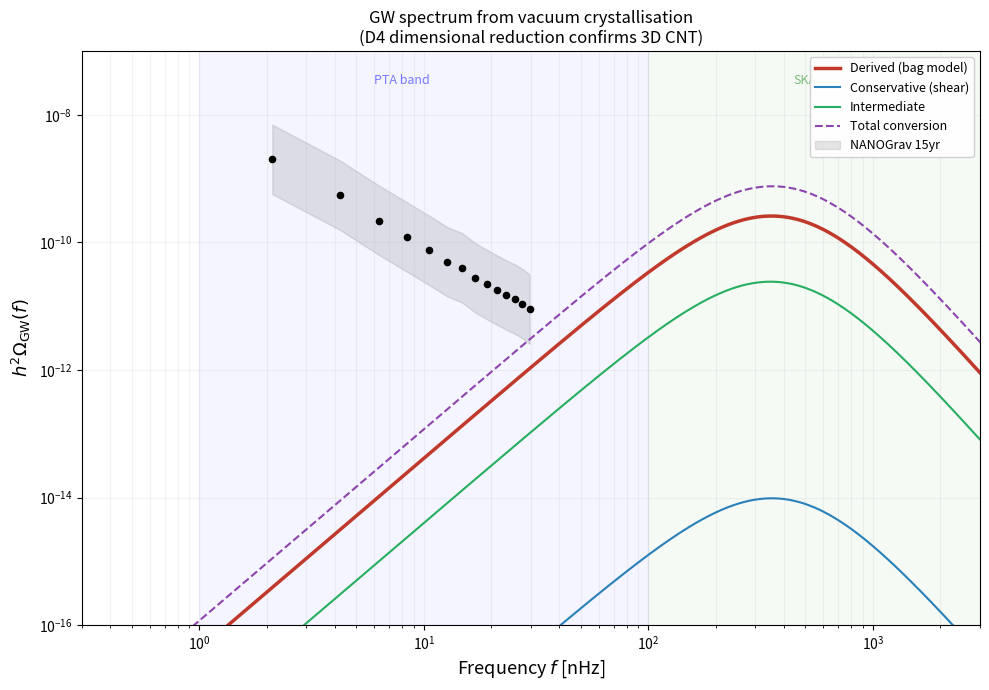

Reproduce this figure in Python.
#!/usr/bin/env python3
"""Corrected D4 nucleation analysis for GW spectrum."""
import numpy as np

hbar_c = 197.3269804
M_Pl = 1.22089e19
alpha_em = 1.0 / 137.035999177
m_e = 0.51099895
m0 = m_e / alpha_em
ell = hbar_c / m0
Theta_D = np.pi * m0
T_c = 156.1
DeltaG = (16*np.pi/3) * m0

g_QGP, g_had, g_nonQCD = 44.7, 3.0, 14.2
g_star = g_QGP + g_nonQCD
alpha_PT = 4*(g_QGP - g_had)/(3*g_star)

L4 = 3*ell
gamma_s = m0/ell**2
Delta_f = m0/ell**3
R_star = 2*gamma_s/Delta_f  # = 2*ell

# Bag constant
B_fm3 = (np.pi**2/90)*(g_QGP - g_had)*T_c**4/hbar_c**3
B_MeV4 = B_fm3 * hbar_c**3
B14 = B_MeV4**0.25

print("="*70)
print("D4 NUCLEATION ANALYSIS")
print("="*70)
print(f"  m_0       = {m0:.3f} MeV")
print(f"  ell       = {ell:.4f} fm")
print(f"  L_4       = {L4:.2f} fm = 3 ell")
print(f"  R*        = {R_star:.2f} fm = 2 ell")
print(f"  2 pi R*   = {2*np.pi*R_star:.2f} fm")
print(f"  L_4/(2piR*) = {L4/(2*np.pi*R_star):.3f}")
print(f"  Correction = O((L4/2piR*)^2) = {(L4/(2*np.pi*R_star))**2:.3f} = {(L4/(2*np.pi*R_star))**2*100:.0f}%")
print()
print(f"  RESULT: L_4 = {L4:.1f} fm < 2piR* = {2*np.pi*R_star:.1f} fm")
print(f"  -> Bubble wraps compact direction")
print(f"  -> 4D bounce reduces to 3D thermal bounce")
print(f"  -> CNT barrier DeltaG*/T is correct in both FCC and D4")
print()

# Cross-check with O(4) thin-wall
S4 = 27*np.pi**2/2
S3T = DeltaG/T_c
print(f"  O(4) thin-wall S_4 (if uncompactified) = {S4:.1f}")
print(f"  3D thermal S_3/T = DeltaG*/T_c = {S3T:.1f}")
print(f"  Ratio = {S4/S3T:.1f}x (would kill nucleation if O(4) applied)")
print(f"  But O(4) does NOT apply: bubble wraps compact direction.")

print(f"\n{'='*70}")
print("BAG MODEL")
print(f"{'='*70}")
print(f"  B^(1/4)     = {B14:.1f} MeV")
print(f"  Lambda_QCD  = {Theta_D:.1f} MeV")
print(f"  Agreement   = {abs(B14 - Theta_D)/Theta_D*100:.1f}%")

print(f"\n{'='*70}")
print("GW SPECTRUM (all scenarios)")
print(f"{'='*70}")

def gw_peak(T, alpha, g):
    beta_H = DeltaG / T
    v_w = 1/np.sqrt(3)
    T_GeV = T/1000
    kappa_v = alpha/(0.73 + 0.083*np.sqrt(alpha) + alpha)
    Ups = 1 - 1/(1 + 1/beta_H)
    f_pk = 1.9e-5 * (1/v_w) * beta_H * (T_GeV/100) * (g/100)**0.1667
    K = kappa_v*alpha/(1+alpha)
    h2_pk = 2.65e-6 * beta_H**(-2) * K**2 * (100/g)**(1/3) * v_w * Ups
    return beta_H, f_pk*1e9, h2_pk, kappa_v, Ups

cases = [
    ("Derived (bag model)", T_c, alpha_PT, g_star),
    ("Conservative (shear)", 200, 0.03, 60),
    ("Intermediate", 180, 0.3, 55),
    ("Total conversion", 220, 1.0, 62),
]

print(f"  {'Case':<30s} {'beta/H*':>8s} {'f_pk(nHz)':>10s} {'h2 Om_pk':>10s}")
print(f"  {'-'*62}")
for name, T, a, g in cases:
    bH, fpk, h2pk, kv, Ups = gw_peak(T, a, g)
    print(f"  {name:<30s} {bH:8.2f} {fpk:10.1f} {h2pk:10.2e}")

print(f"\n  Primary prediction:")
bH, fpk, h2pk, kv, Ups = gw_peak(T_c, alpha_PT, g_star)
print(f"    alpha      = {alpha_PT:.3f}")
print(f"    beta/H*    = {bH:.2f}")
print(f"    kappa_v    = {kv:.4f}")
print(f"    Upsilon    = {Ups:.4f}")
print(f"    f_peak     = {fpk:.1f} nHz")
print(f"    h2 Om_peak = {h2pk:.2e}")

# Plot
try:
    import matplotlib
    matplotlib.use('Agg')
    import matplotlib.pyplot as plt

    f_Hz = np.logspace(-10, -4.5, 2000)
    
    fig, ax = plt.subplots(figsize=(10, 7))
    
    for name, T, a, g in cases:
        params = {'T_star_MeV': T, 'T_star_GeV': T/1000, 'alpha': a,
                  'beta_over_H': DeltaG/T, 'v_w': 1/np.sqrt(3), 'g_star': g,
                  'H_star_GeV': np.sqrt(8*np.pi**3*g/90)*(T/1000)**2/M_Pl,
                  'kappa_v': a/(0.73+0.083*np.sqrt(a)+a),
                  'Upsilon': 1-1/(1+T/DeltaG)}
        
        bH = params['beta_over_H']
        vw = params['v_w']
        TG = params['T_star_GeV']
        gs = params['g_star']
        kv = params['kappa_v']
        Ups = params['Upsilon']
        
        f_pk = 1.9e-5*(1/vw)*bH*(TG/100)*(gs/100)**0.1667
        K = kv*a/(1+a)
        h2_pk = 2.65e-6*bH**(-2)*K**2*(100/gs)**(1/3)*vw*Ups
        s = f_Hz/f_pk
        h2 = h2_pk * s**3 * (7/(4+3*s**2))**3.5
        
        col = {'Derived': '#c0392b', 'Conservative': '#2980b9',
               'Intermediate': '#27ae60', 'Total': '#8e44ad'}
        c = [v for k,v in col.items() if name.startswith(k)][0]
        lw = 2.5 if 'Derived' in name else 1.5
        ls = '--' if 'Total' in name else '-'
        ax.loglog(f_Hz*1e9, h2, color=c, ls=ls, lw=lw, label=name)
    
    # NANOGrav
    ng_f = np.arange(1,15)/(15*365.25*24*3600)*1e9
    ng_h2 = np.array([2e-9,5.5e-10,2.2e-10,1.2e-10,7.5e-11,5e-11,4e-11,
                       2.8e-11,2.2e-11,1.8e-11,1.5e-11,1.3e-11,1.1e-11,9e-12])
    ax.fill_between(ng_f, ng_h2/3.5, ng_h2*3.5, alpha=0.2, color='gray',
                    label='NANOGrav 15yr')
    ax.scatter(ng_f, ng_h2, color='black', s=20, zorder=5)
    
    ax.axvspan(1, 100, alpha=0.04, color='blue')
    ax.text(8, 3e-8, 'PTA band', fontsize=9, color='blue', alpha=0.5, ha='center')
    ax.axvspan(100, 3000, alpha=0.04, color='green')
    ax.text(500, 3e-8, 'SKA', fontsize=9, color='green', alpha=0.5, ha='center')
    
    ax.set_xlim(0.3, 3000)
    ax.set_ylim(1e-16, 1e-7)
    ax.set_xlabel(r'Frequency $f$ [nHz]', fontsize=13)
    ax.set_ylabel(r'$h^2 \Omega_{\mathrm{GW}}(f)$', fontsize=13)
    ax.set_title('GW spectrum from vacuum crystallisation\n'
                 '(D4 dimensional reduction confirms 3D CNT)', fontsize=12)
    ax.legend(fontsize=9, loc='upper right', framealpha=0.9)
    ax.grid(True, which='both', alpha=0.15)
    plt.tight_layout()
    plt.savefig('/mnt/user-data/outputs/gw_spectrum_crystallisation.png', dpi=150)
    print(f"\n  Plot saved.")
except Exception as e:
    print(f"  Plot error: {e}")
